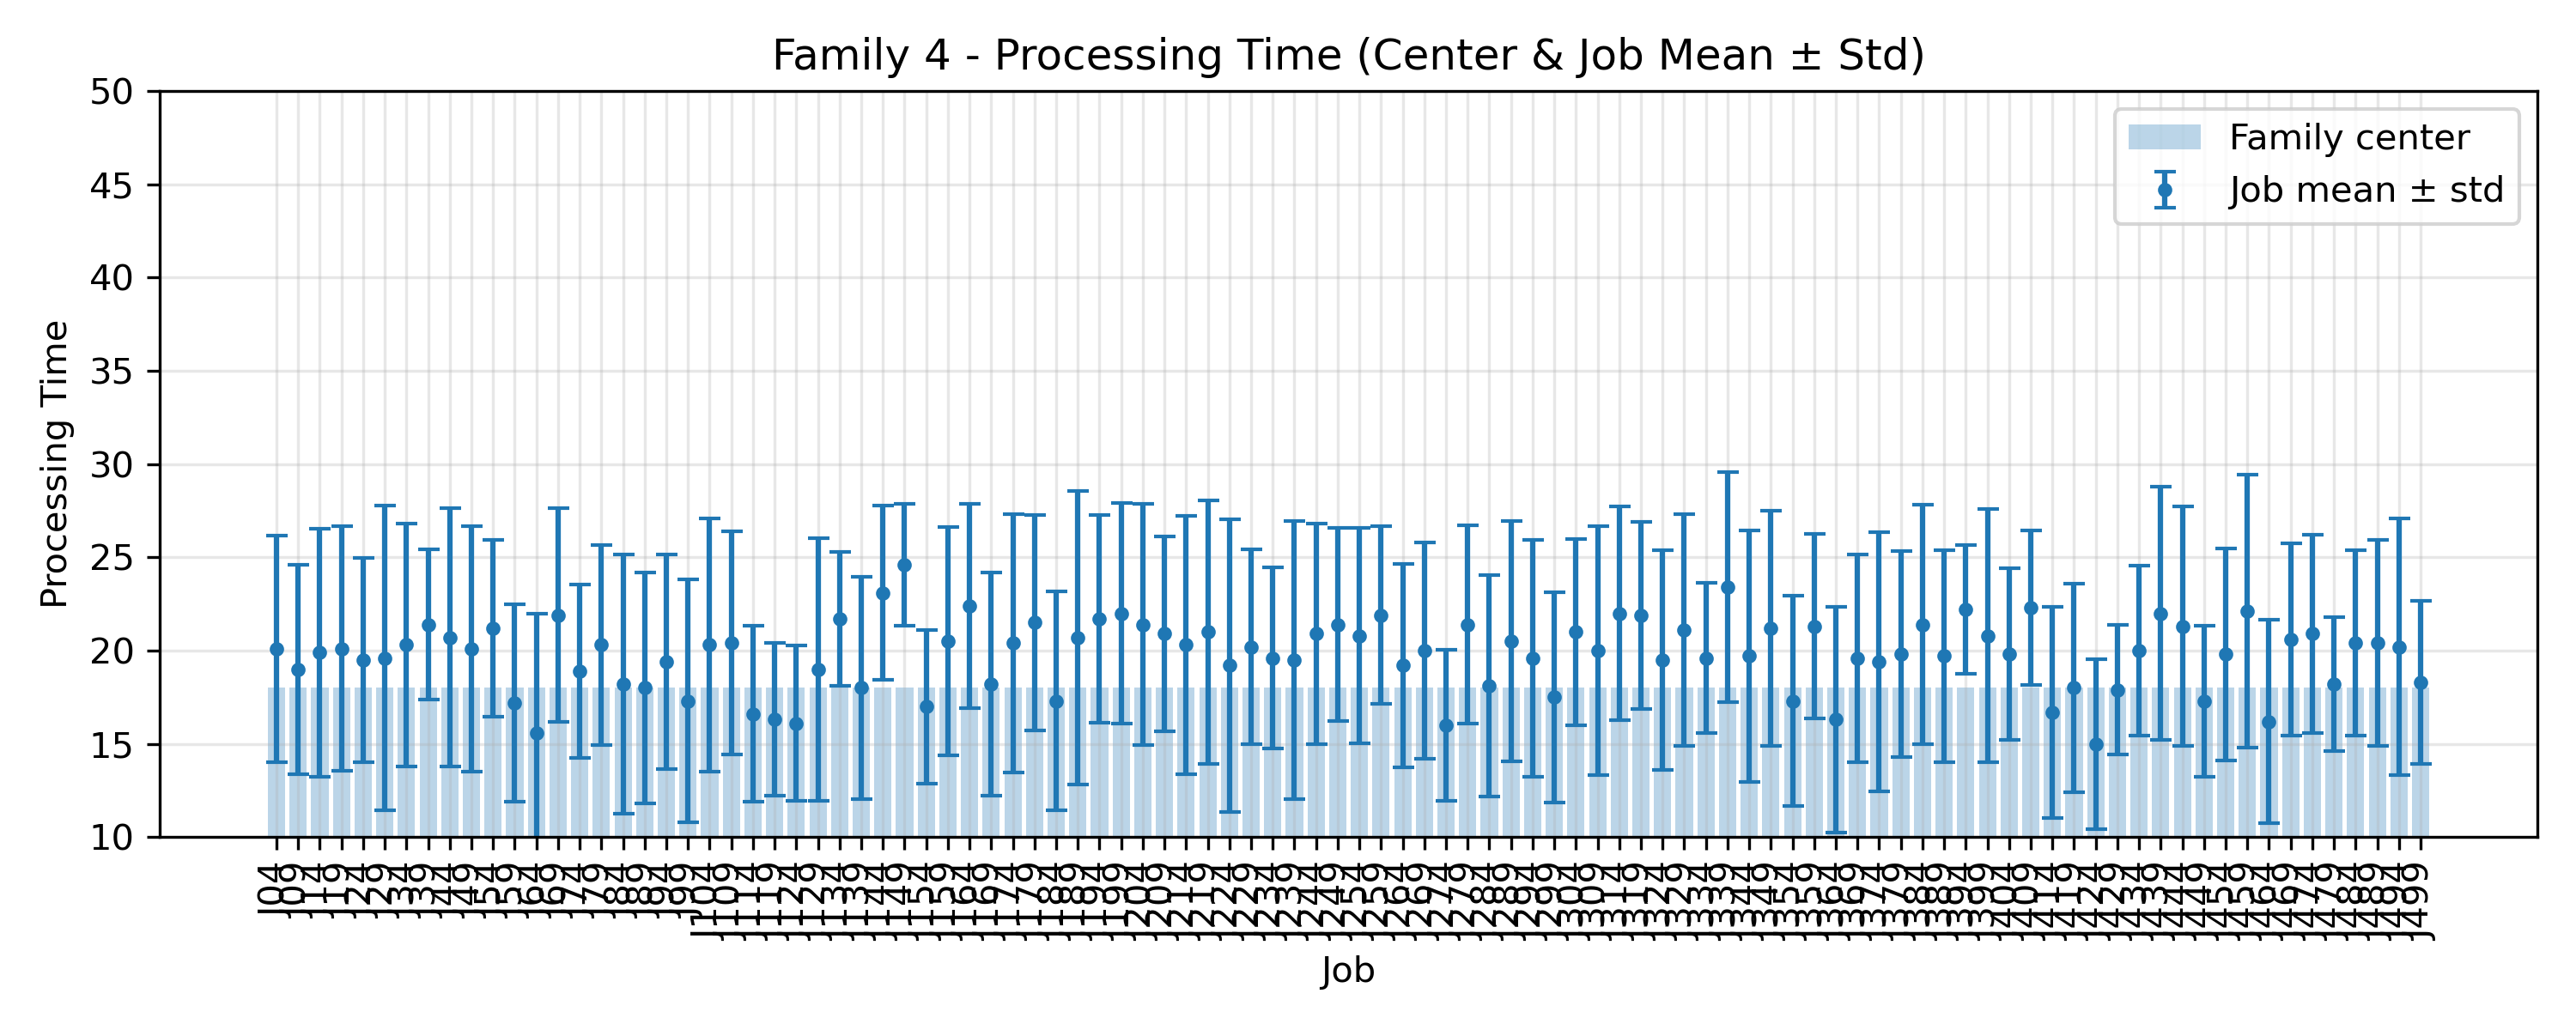

The table this chart was drawn from, first rows:
JobIndex, JobCode, MeanProcessingTime, StdProcessingTime, FamilyCenter
4, J04, 20.1, 6.074, 18.0
9, J09, 19.0, 5.621, 18.0
14, J14, 19.9, 6.655, 18.0
19, J19, 20.1, 6.564, 18.0
24, J24, 19.5, 5.482, 18.0
29, J29, 19.6, 8.163, 18.0
34, J34, 20.3, 6.512, 18.0
39, J39, 21.4, 4.03, 18.0
44, J44, 20.7, 6.929, 18.0
49, J49, 20.1, 6.58, 18.0
54, J54, 21.2, 4.729, 18.0
59, J59, 17.2, 5.288, 18.0
64, J64, 15.6, 6.391, 18.0
69, J69, 21.9, 5.735, 18.0
74, J74, 18.9, 4.657, 18.0
79, J79, 20.3, 5.349, 18.0
84, J84, 18.2, 6.94, 18.0
89, J89, 18.0, 6.197, 18.0
94, J94, 19.4, 5.731, 18.0
99, J99, 17.3, 6.512, 18.0
104, J104, 20.3, 6.798, 18.0
109, J109, 20.4, 5.987, 18.0
114, J114, 16.6, 4.716, 18.0
119, J119, 16.3, 4.1, 18.0
124, J124, 16.1, 4.158, 18.0
129, J129, 19.0, 7.043, 18.0
134, J134, 21.7, 3.579, 18.0
139, J139, 18.0, 5.95, 18.0
144, J144, 23.1, 4.657, 18.0
149, J149, 24.6, 3.262, 18.0
154, J154, 17.0, 4.123, 18.0
159, J159, 20.5, 6.136, 18.0
164, J164, 22.4, 5.481, 18.0
169, J169, 18.2, 5.997, 18.0
174, J174, 20.4, 6.931, 18.0
179, J179, 21.5, 5.784, 18.0
184, J184, 17.3, 5.866, 18.0
189, J189, 20.7, 7.875, 18.0
194, J194, 21.7, 5.569, 18.0
199, J199, 22.0, 5.933, 18.0
204, J204, 21.4, 6.468, 18.0
209, J209, 20.9, 5.205, 18.0
214, J214, 20.3, 6.914, 18.0
219, J219, 21.0, 7.071, 18.0
224, J224, 19.2, 7.846, 18.0
229, J229, 20.2, 5.212, 18.0
234, J234, 19.6, 4.841, 18.0
239, J239, 19.5, 7.446, 18.0
244, J244, 20.9, 5.924, 18.0
249, J249, 21.4, 5.181, 18.0
254, J254, 20.8, 5.793, 18.0
259, J259, 21.9, 4.763, 18.0
264, J264, 19.2, 5.437, 18.0
269, J269, 20.0, 5.797, 18.0
274, J274, 16.0, 4.05, 18.0
279, J279, 21.4, 5.295, 18.0
284, J284, 18.1, 5.941, 18.0
289, J289, 20.5, 6.454, 18.0
294, J294, 19.6, 6.344, 18.0
299, J299, 17.5, 5.644, 18.0
... 40 more rows
